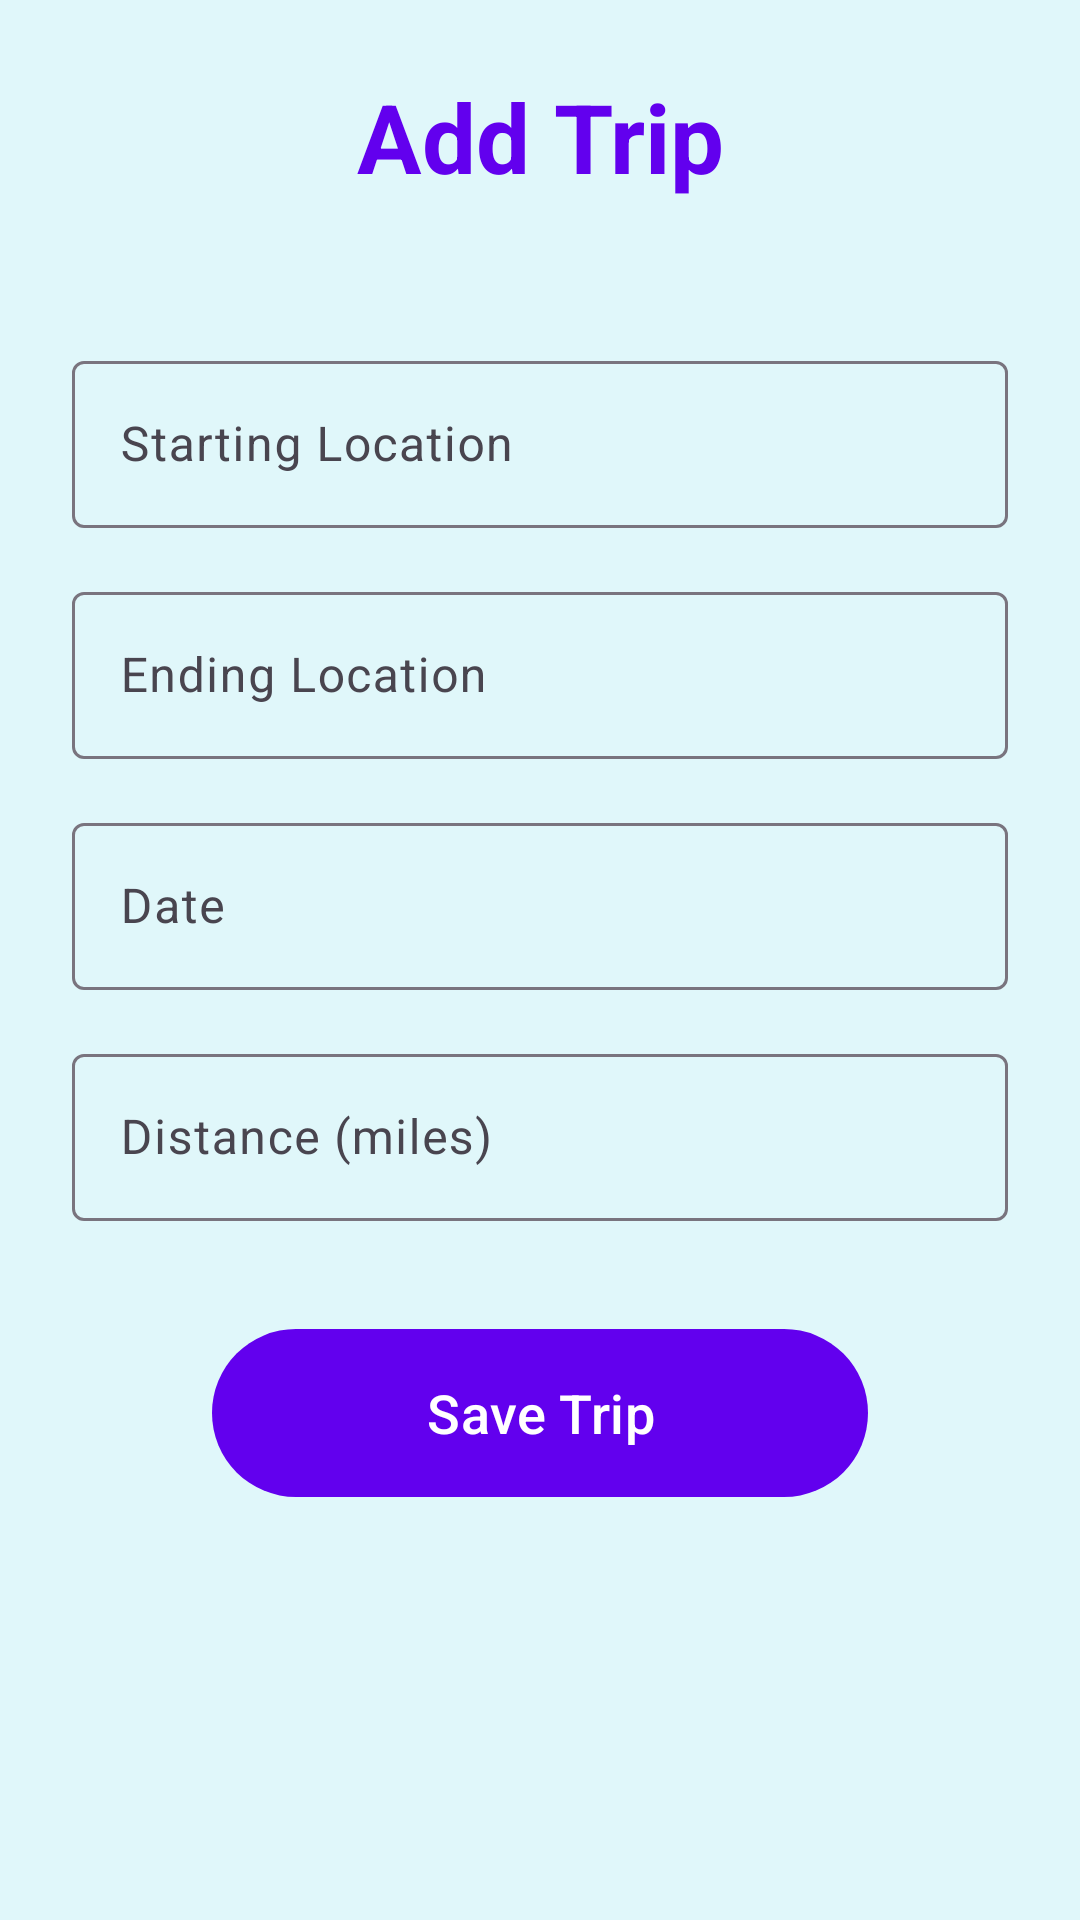

Write the Android layout XML for this screen, with the resource values it uses.
<!-- AndroidManifest.xml: application theme Theme.Milelog -->
<!-- res/layout/activity_add_trip.xml -->
<?xml version="1.0" encoding="utf-8"?>
<androidx.constraintlayout.widget.ConstraintLayout xmlns:android="http://schemas.android.com/apk/res/android"
    xmlns:app="http://schemas.android.com/apk/res-auto"
    xmlns:tools="http://schemas.android.com/tools"
    android:id="@+id/main"
    android:layout_width="match_parent"
    android:layout_height="match_parent"
    android:background="@color/background"
    android:padding="24dp"
    tools:context=".AddTripActivity">

    <ImageButton
        android:id="@+id/backButton"
        android:layout_width="40dp"
        android:layout_height="40dp"
        android:background="?attr/selectableItemBackgroundBorderless"
        android:contentDescription="@string/back"
        android:src="@drawable/ic_back_arrow"
        app:tint="@color/primary"
        app:layout_constraintStart_toStartOf="parent"
        app:layout_constraintTop_toTopOf="parent" />

    <TextView
        android:id="@+id/addTripTitle"
        android:layout_width="wrap_content"
        android:layout_height="wrap_content"
        android:text="@string/add_trip_title"
        android:textSize="32sp"
        android:textStyle="bold"
        android:textColor="@color/primary"
        app:layout_constraintEnd_toEndOf="parent"
        app:layout_constraintStart_toStartOf="parent"
        app:layout_constraintTop_toTopOf="parent" />

    <com.google.android.material.textfield.TextInputLayout
        android:id="@+id/startingLocationInputLayout"
        android:layout_width="0dp"
        android:layout_height="wrap_content"
        android:layout_marginTop="48dp"
        android:hint="@string/starting_location_hint"
        app:layout_constraintEnd_toEndOf="parent"
        app:layout_constraintStart_toStartOf="parent"
        app:layout_constraintTop_toBottomOf="@+id/addTripTitle">

        <com.google.android.material.textfield.TextInputEditText
            android:id="@+id/startingLocationEditText"
            android:layout_width="match_parent"
            android:layout_height="wrap_content"
            android:inputType="text" />

    </com.google.android.material.textfield.TextInputLayout>

    <com.google.android.material.textfield.TextInputLayout
        android:id="@+id/endingLocationInputLayout"
        android:layout_width="0dp"
        android:layout_height="wrap_content"
        android:layout_marginTop="16dp"
        android:hint="@string/ending_location_hint"
        app:layout_constraintEnd_toEndOf="parent"
        app:layout_constraintStart_toStartOf="parent"
        app:layout_constraintTop_toBottomOf="@+id/startingLocationInputLayout">

        <com.google.android.material.textfield.TextInputEditText
            android:id="@+id/endingLocationEditText"
            android:layout_width="match_parent"
            android:layout_height="wrap_content"
            android:inputType="text" />

    </com.google.android.material.textfield.TextInputLayout>

    <com.google.android.material.textfield.TextInputLayout
        android:id="@+id/dateInputLayout"
        android:layout_width="0dp"
        android:layout_height="wrap_content"
        android:layout_marginTop="16dp"
        android:hint="@string/date_hint"
        app:layout_constraintEnd_toEndOf="parent"
        app:layout_constraintStart_toStartOf="parent"
        app:layout_constraintTop_toBottomOf="@+id/endingLocationInputLayout">

        <com.google.android.material.textfield.TextInputEditText
            android:id="@+id/dateEditText"
            android:layout_width="match_parent"
            android:layout_height="wrap_content"
            android:inputType="date" />

    </com.google.android.material.textfield.TextInputLayout>

    <com.google.android.material.textfield.TextInputLayout
        android:id="@+id/distanceInputLayout"
        android:layout_width="0dp"
        android:layout_height="wrap_content"
        android:layout_marginTop="16dp"
        android:hint="@string/distance_hint"
        app:layout_constraintEnd_toEndOf="parent"
        app:layout_constraintStart_toStartOf="parent"
        app:layout_constraintTop_toBottomOf="@+id/dateInputLayout">

        <com.google.android.material.textfield.TextInputEditText
            android:id="@+id/distanceEditText"
            android:layout_width="match_parent"
            android:layout_height="wrap_content"
            android:inputType="numberDecimal" />

    </com.google.android.material.textfield.TextInputLayout>

    <com.google.android.material.button.MaterialButton
        android:id="@+id/saveTripButton"
        android:layout_width="0dp"
        android:layout_height="64dp"
        android:layout_marginTop="32dp"
        android:text="@string/save_trip"
        android:textAllCaps="false"
        android:textSize="18sp"
        app:backgroundTint="@color/primary"
        android:textColor="@color/white"
        app:cornerRadius="32dp"
        app:layout_constraintEnd_toEndOf="parent"
        app:layout_constraintStart_toStartOf="parent"
        app:layout_constraintTop_toBottomOf="@+id/distanceInputLayout"
        app:layout_constraintWidth_percent="0.7" />

</androidx.constraintlayout.widget.ConstraintLayout>
<!-- resources referenced by this layout -->
<resources>
  <color name="background">#E0F7FA</color>
  <color name="primary">#6200EE</color>
  <color name="white">#FFFFFFFF</color>
  <string name="add_trip_title">Add Trip</string>
  <string name="back">Back</string>
  <string name="date_hint">Date</string>
  <string name="distance_hint">Distance (miles)</string>
  <string name="ending_location_hint">Ending Location</string>
  <string name="save_trip">Save Trip</string>
  <string name="starting_location_hint">Starting Location</string>
  <style name="Theme.Milelog" parent="Base.Theme.Milelog" />
  <style name="Base.Theme.Milelog" parent="Theme.Material3.DayNight.NoActionBar">
          
          <item name="colorPrimary">@color/primary</item>
          <item name="colorSecondary">@color/secondary</item>
      </style>
  <color name="secondary">#03DAC5</color>
</resources>
